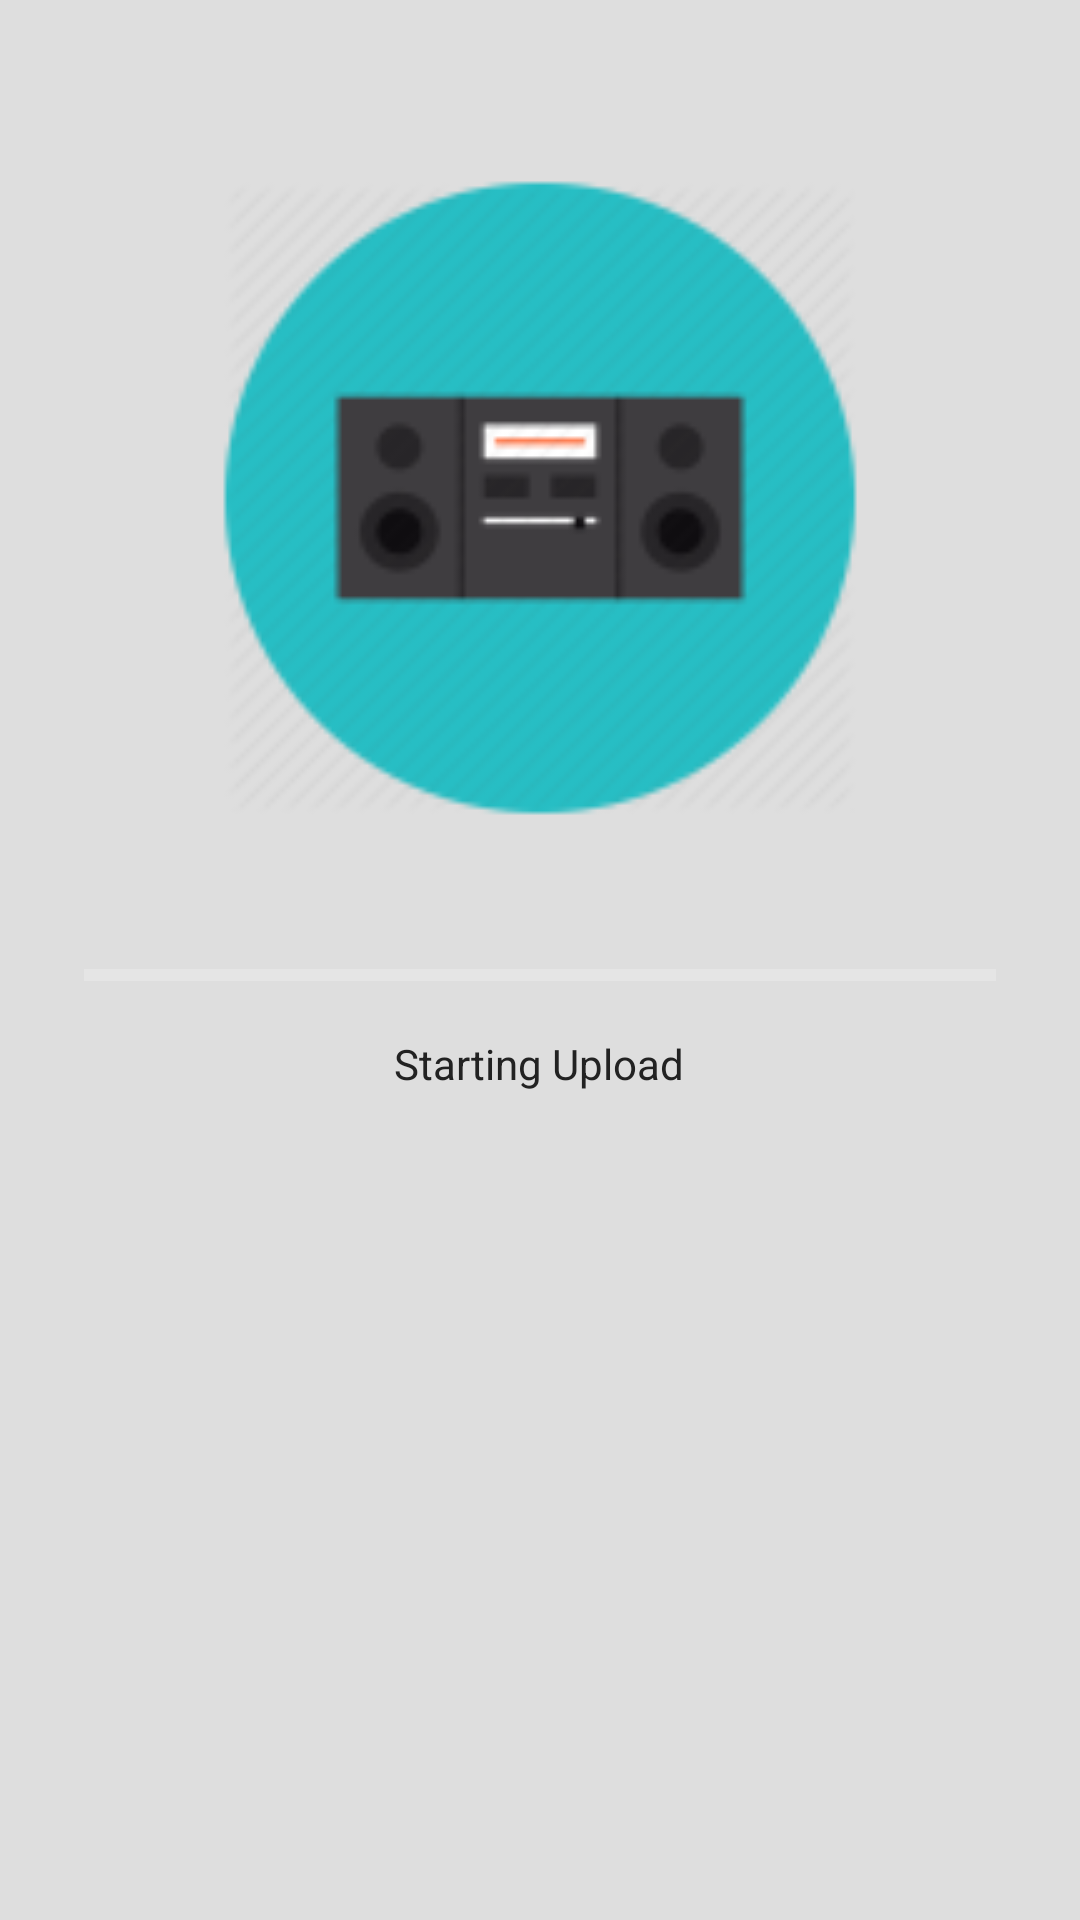

Produce the Android XML layout that renders to this screen, including the resource entries it uses.
<!-- AndroidManifest.xml: application theme AppTheme -->
<!-- res/layout/activity_upload.xml -->
<RelativeLayout xmlns:android="http://schemas.android.com/apk/res/android"
    xmlns:tools="http://schemas.android.com/tools" android:layout_width="match_parent"
    android:layout_height="match_parent" android:paddingLeft="@dimen/activity_horizontal_margin"
    android:paddingRight="@dimen/activity_horizontal_margin"
    android:paddingTop="@dimen/activity_vertical_margin"
    android:paddingBottom="@dimen/activity_vertical_margin"
    tools:context="com.example.ankit.letsjog.UploadActivity">

    <ImageView
        android:layout_width="match_parent"
        android:layout_height="240dp"
        android:id="@+id/coverArt"
        android:layout_alignParentTop="true"
        android:src="@drawable/ic_coverart"
        android:layout_marginTop="30dp"/>

    <TextView
        android:layout_width="wrap_content"
        android:layout_height="wrap_content"
        android:id="@+id/songName"
        android:layout_below="@id/coverArt"
        android:layout_centerHorizontal="true"
        android:ellipsize="marquee"
        style="@style/AppTheme"/>


    <ProgressBar
        android:layout_width="fill_parent"
        android:layout_height="wrap_content"
        android:id="@+id/progressBar"
        style="@style/Base.Widget.AppCompat.ProgressBar.Horizontal"
        android:layout_below="@id/songName"
        android:layout_margin="12dip"
        android:layout_centerHorizontal="true" />

    <TextView
        android:layout_width="wrap_content"
        android:layout_height="wrap_content"
        android:text="Starting Upload"
        android:id="@+id/percentage"
        android:layout_below="@+id/progressBar"
        android:layout_centerHorizontal="true"
        style="@style/AppTheme"/>

</RelativeLayout>
<!-- resources referenced by this layout -->
<resources>
  <dimen name="activity_horizontal_margin">16dp</dimen>
  <dimen name="activity_vertical_margin">16dp</dimen>
  <!-- drawable ic_coverart: png bitmap (drawable-hdpi, 2024 bytes) -->
  <style name="AppTheme" parent="Theme.AppCompat.NoActionBar">
          
          <item name="colorPrimary">@color/myPrimaryColor</item>
          <item name="colorPrimaryDark">@color/myPrimaryDarkColor</item>
          <item name="colorAccent">@color/myAccentColor</item>
          <item name="android:textColorPrimary">@color/myTextPrimaryColor</item>
          <item name="drawerArrowStyle">@style/DrawerArrowStyle</item>
          <item name="android:windowBackground">@color/myWindowBackground</item>
  
          
          
  
      </style>
  <color name="myPrimaryColor">#3F51B5</color>
  <color name="myPrimaryDarkColor">#3F51B5</color>
  <color name="myAccentColor">#3F51B5</color>
  <color name="myTextPrimaryColor">#222222</color>
  <style name="DrawerArrowStyle" parent="Widget.AppCompat.DrawerArrowToggle">
          <item name="spinBars">true</item>
          <item name="color">@android:color/white</item>
      </style>
  <color name="myWindowBackground">#DEDEDE</color>
</resources>
